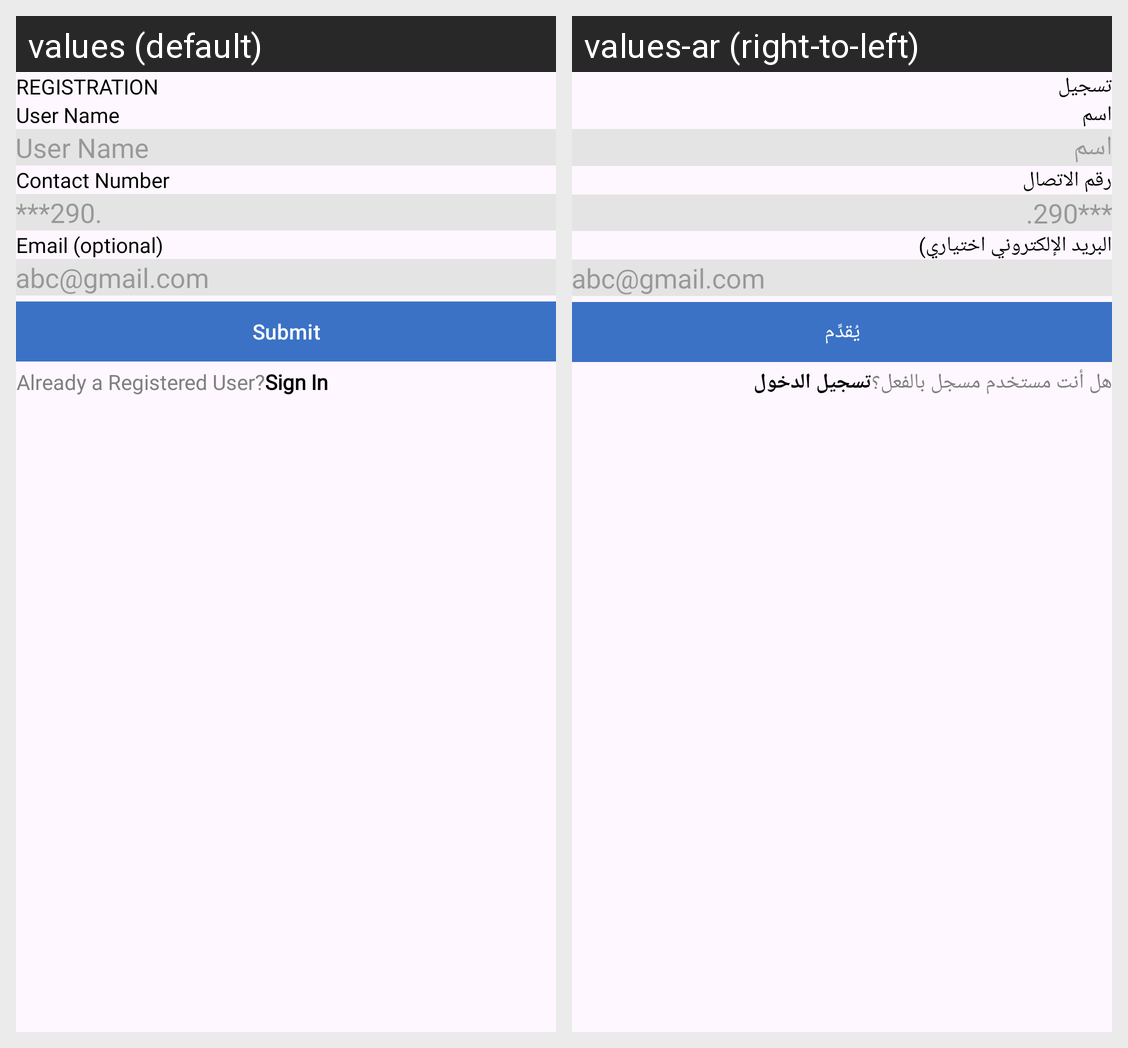

The same Android screen rendered under two of its app's locales, left to right. List the strings drawn on it with the default value and each locale's translation.
Android screen res/layout/fragment_registration.xml rendered under 2 locales, left to right: values (default), values-ar (right-to-left). Device: Nexus 5 (rendered at 1080×1920; each locale shown at half size, 540×960, under a caption strip naming it); theme Theme.Tenant.
Strings drawn on this screen, with the default value and each locale's value (text and hints the layout hard-codes, and strings that could not be matched under every locale, appear in the picture but are not listed):

str_registration
  values: Registration
  values-ar: تسجيل

str_name
  values: User Name
  values-ar: اسم

str_contact_number
  values: Contact Number
  values-ar: رقم الاتصال

str_phone_number
  values: ***290.
  values-ar: ***290.

str_email_optional
  values: Email (optional)
  values-ar: البريد الإلكتروني اختياري)

str_abc_gmail_com
  values: abc@gmail.com
  values-ar: abc@gmail.com

str_submit
  values: Submit
  values-ar: يُقدِّم

str_already_a_registered_user
  values: Already a Registered User?
  values-ar: هل أنت مستخدم مسجل بالفعل؟

str_sign_in
  values: Sign In
  values-ar: تسجيل الدخول
